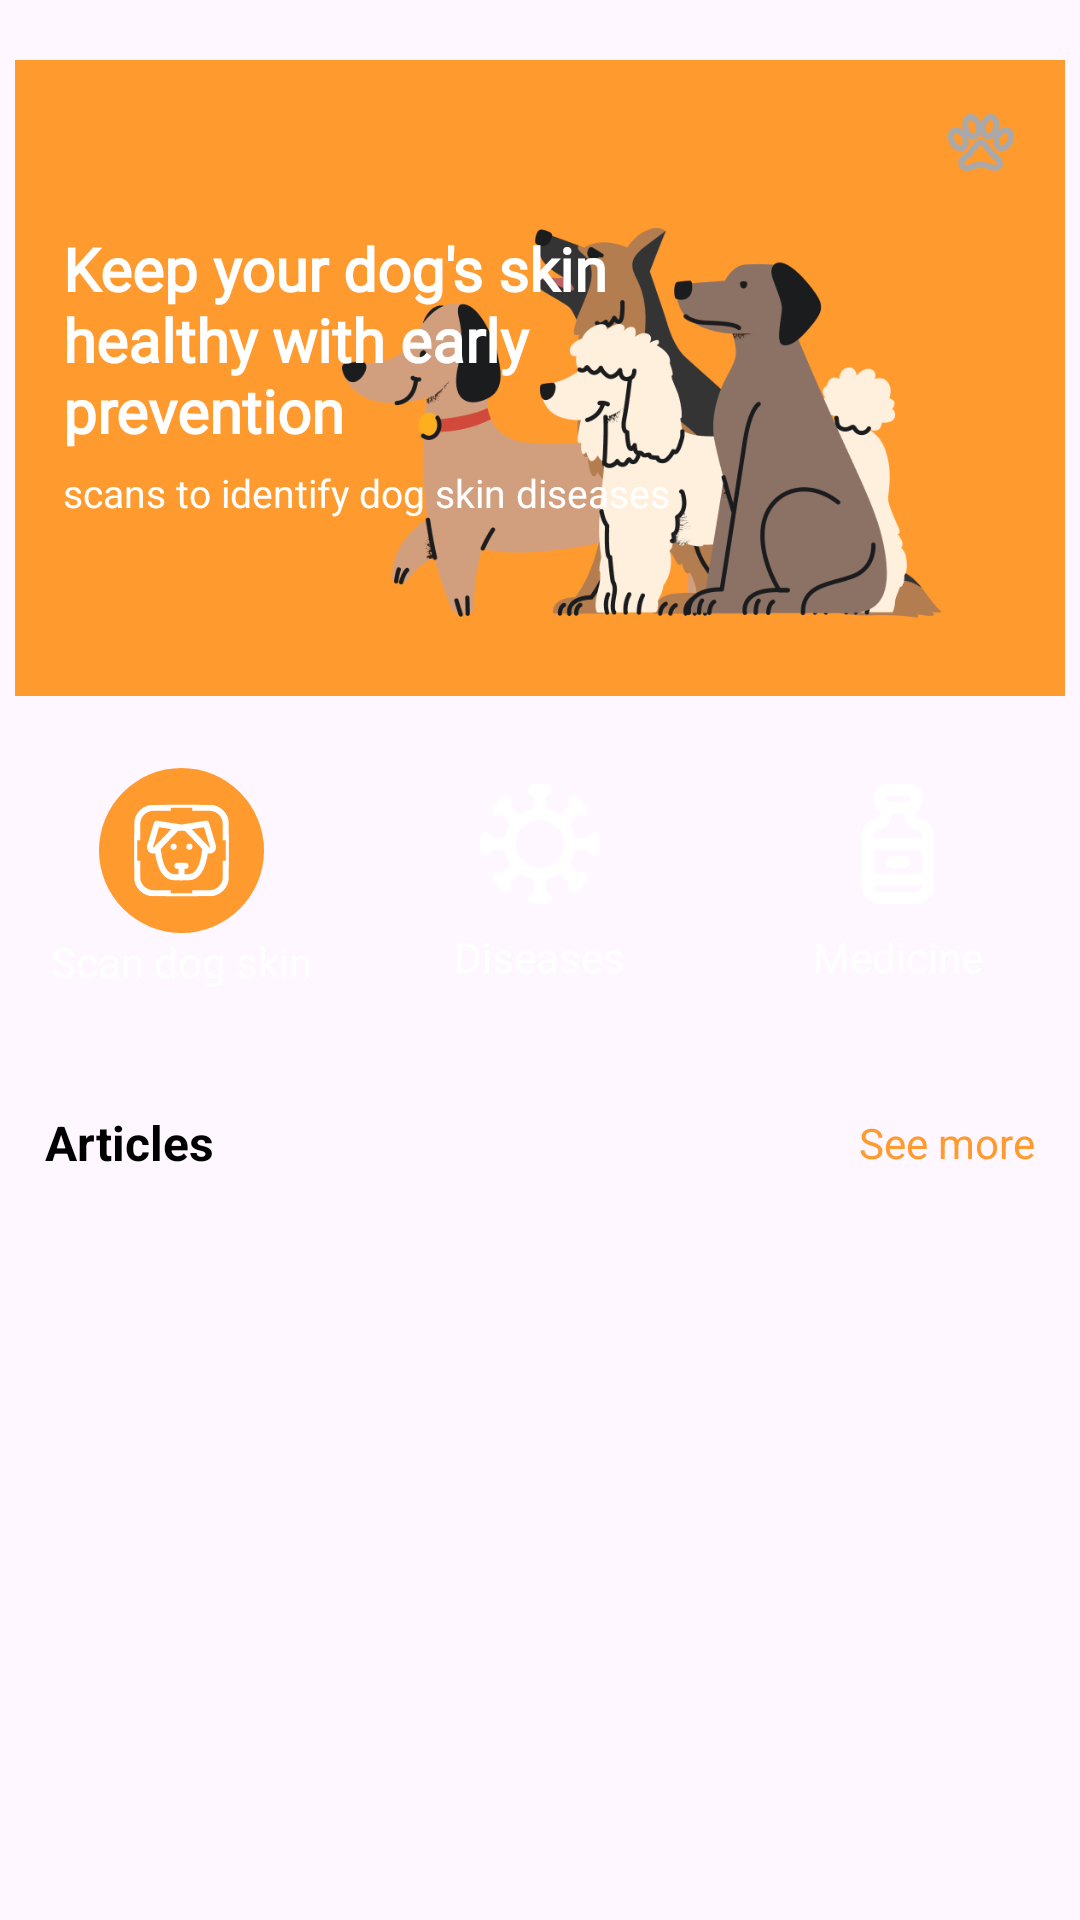

Write the Android layout XML for this screen, with the resource values it uses.
<!-- AndroidManifest.xml: application theme Theme.CarePet -->
<!-- res/layout/fragment_home.xml -->
<?xml version="1.0" encoding="utf-8"?>
<ScrollView xmlns:android="http://schemas.android.com/apk/res/android"
    xmlns:tools="http://schemas.android.com/tools"
    android:layout_width="match_parent"
    android:layout_height="match_parent"
    tools:context=".dashboard.fragment.HomeFragment">

    <LinearLayout
        android:layout_width="match_parent"
        android:layout_height="wrap_content"
        android:orientation="vertical"
        android:layout_marginTop="15dp"
        android:padding="5dp">

        
        <RelativeLayout
            android:layout_width="match_parent"
            android:layout_height="wrap_content"
            android:background="@color/orange"
            android:padding="16dp">

            <ImageView
                android:id="@+id/headerText"
                android:layout_width="wrap_content"
                android:layout_height="40dp"
                android:layout_marginRight="250dp"
                android:textColor="@android:color/white"
                android:textSize="18sp"
                android:textStyle="bold"
                android:src="@drawable/frame_logo" />

            <ImageView
                android:id="@+id/logo"
                android:layout_width="200dp"
                android:layout_height="150dp"
                android:layout_marginRight="25dp"
                android:layout_marginTop="30dp"
                android:layout_alignParentEnd="true"
                android:src="@drawable/anjing_banyak" />

            <TextView
                android:id="@+id/subHeaderText"
                android:layout_width="wrap_content"
                android:layout_height="wrap_content"
                android:layout_below="@id/headerText"
                android:layout_marginRight="110dp"
                android:text="@string/keep_your_dog"
                android:textColor="@android:color/white"
                android:fontFamily="@font/plusjakartasans_variablefont_wght"
                android:textStyle="bold"
                android:textSize="20sp" />

            <TextView
                android:id="@+id/scanHeaderText"
                android:layout_width="wrap_content"
                android:layout_height="wrap_content"
                android:textColor="@color/white"
                android:layout_marginTop="5dp"
                android:textSize="13sp"
                android:text="scans to identify dog skin diseases"
                android:layout_below="@+id/subHeaderText"/>

            <ImageView
                android:id="@+id/headerImage"
                android:layout_width="wrap_content"
                android:layout_height="wrap_content"
                android:layout_alignParentEnd="true"
                android:src="@drawable/paw_outline" />
        </RelativeLayout>

        
        <LinearLayout
            android:layout_width="match_parent"
            android:layout_height="wrap_content"
            android:orientation="horizontal"
            android:gravity="center"
            android:layout_marginTop="16dp"
            android:layout_marginBottom="16dp">

            <LinearLayout
                android:id="@+id/scanSkin"
                android:layout_width="0dp"
                android:layout_height="wrap_content"
                android:layout_weight="1"
                android:orientation="vertical"
                android:gravity="center"
                android:background="@drawable/rounded_button"
                android:layout_marginEnd="8dp"
                android:padding="8dp">

                <ImageView
                    android:layout_width="55dp"
                    android:layout_height="55dp"
                    android:src="@drawable/logo_scan" />
                <TextView
                    android:layout_width="wrap_content"
                    android:layout_height="wrap_content"
                    android:text="Scan dog skin"
                    android:textColor="@android:color/white"
                    android:textSize="14sp"/>
            </LinearLayout>

            <LinearLayout
                android:id="@+id/showDisease"
                android:layout_width="0dp"
                android:layout_height="wrap_content"
                android:layout_weight="1"
                android:orientation="vertical"
                android:gravity="center"
                android:background="@drawable/rounded_button"
                android:layout_marginEnd="8dp"
                android:padding="8dp">

                <ImageView
                    android:layout_width="48dp"
                    android:layout_height="48dp"
                    android:src="@drawable/diseases" />
                <TextView
                    android:layout_width="wrap_content"
                    android:layout_height="wrap_content"
                    android:text="Diseases"
                    android:textColor="@android:color/white"
                    android:textSize="14sp"
                    android:layout_marginTop="4dp"/>
            </LinearLayout>

            <LinearLayout
                android:id="@+id/showMedicine"
                android:layout_width="0dp"
                android:layout_height="wrap_content"
                android:layout_weight="1"
                android:orientation="vertical"
                android:gravity="center"
                android:background="@drawable/rounded_button"
                android:padding="8dp">

                <ImageView
                    android:layout_width="48dp"
                    android:layout_height="48dp"
                    android:src="@drawable/medicine" />
                <TextView
                    android:layout_width="wrap_content"
                    android:layout_height="wrap_content"
                    android:text="Medicine"
                    android:textColor="@android:color/white"
                    android:textSize="14sp"
                    android:layout_marginTop="4dp"/>
            </LinearLayout>
        </LinearLayout>

        
        <LinearLayout
            android:layout_width="match_parent"
            android:layout_height="wrap_content"
            android:orientation="horizontal"
            android:layout_marginTop="16dp"
            android:layout_marginStart="10dp"
            android:layout_marginEnd="10dp"
            android:gravity="center_vertical">

            <TextView
                android:layout_width="wrap_content"
                android:layout_height="wrap_content"
                android:text="Articles"
                android:textColor="@android:color/black"
                android:textSize="16sp"
                android:textStyle="bold"
                android:layout_weight="1"/>

            <TextView
                android:id="@+id/btnMore"
                android:layout_width="wrap_content"
                android:layout_height="wrap_content"
                android:text="See more"
                android:textColor="@color/orange"
                android:textSize="14sp" />
        </LinearLayout>

        <LinearLayout
            android:layout_width="match_parent"
            android:layout_height="wrap_content"
            android:orientation="horizontal"
            android:padding="8dp"
            android:layout_marginTop="8dp">

            <LinearLayout
                android:layout_width="match_parent"
                android:layout_height="wrap_content"
                android:orientation="vertical"
                android:padding="16dp"
                android:id="@+id/articlesContainer">
            </LinearLayout>
        </LinearLayout>

    </LinearLayout>
</ScrollView>
<!-- resources referenced by this layout -->
<resources>
  <color name="orange">#FF9A2F</color>
  <color name="white">#FFFFFFFF</color>
  <!-- drawable anjing_banyak: png bitmap (drawable, 52698 bytes) -->
  <!-- drawable diseases: vector/xml drawable (drawable, 4629 chars, omitted) -->
  <!-- drawable logo_scan: vector/xml drawable (drawable, 3439 chars, omitted) -->
  <!-- drawable medicine (drawable) -->
  <vector xmlns:android="http://schemas.android.com/apk/res/android"
      android:width="24dp"
      android:height="24dp"
      android:viewportWidth="24"
      android:viewportHeight="24">
    <group>
      <clip-path
          android:pathData="M0,0h24v24h-24z"/>
      <path
          android:pathData="M9,4C9,3.735 9.105,3.48 9.293,3.293C9.48,3.105 9.735,3 10,3H14C14.265,3 14.52,3.105 14.707,3.293C14.895,3.48 15,3.735 15,4V5C15,5.265 14.895,5.52 14.707,5.707C14.52,5.895 14.265,6 14,6H10C9.735,6 9.48,5.895 9.293,5.707C9.105,5.52 9,5.265 9,5V4Z"
          android:strokeLineJoin="round"
          android:strokeWidth="2"
          android:fillColor="#00000000"
          android:strokeColor="#ffffff"
          android:strokeLineCap="round"/>
      <path
          android:pathData="M10,6V6.98C10,7.857 9.366,8.606 8.5,8.75C7.634,8.894 7,9.643 7,10.52V19C7,19.53 7.211,20.039 7.586,20.414C7.961,20.789 8.47,21 9,21H15C15.53,21 16.039,20.789 16.414,20.414C16.789,20.039 17,19.53 17,19V10.52C17,9.643 16.366,8.894 15.5,8.75C15.081,8.68 14.7,8.464 14.426,8.14C14.151,7.816 14,7.405 14,6.98V6"
          android:strokeLineJoin="round"
          android:strokeWidth="2"
          android:fillColor="#00000000"
          android:strokeColor="#ffffff"
          android:strokeLineCap="round"/>
      <path
          android:pathData="M7,12H17"
          android:strokeLineJoin="round"
          android:strokeWidth="2"
          android:fillColor="#00000000"
          android:strokeColor="#ffffff"
          android:strokeLineCap="round"/>
      <path
          android:pathData="M7,18H17"
          android:strokeLineJoin="round"
          android:strokeWidth="2"
          android:fillColor="#00000000"
          android:strokeColor="#ffffff"
          android:strokeLineCap="round"/>
      <path
          android:pathData="M11,15H13"
          android:strokeLineJoin="round"
          android:strokeWidth="2"
          android:fillColor="#00000000"
          android:strokeColor="#ffffff"
          android:strokeLineCap="round"/>
    </group>
  </vector>
  <!-- drawable paw_outline: vector/xml drawable (drawable, 2936 chars, omitted) -->
  <string name="keep_your_dog">Keep your dog\'s skin\nhealthy with early\nprevention</string>
  <style name="Theme.CarePet" parent="Base.Theme.CarePet" />
  <style name="Base.Theme.CarePet" parent="Theme.Material3.DayNight.NoActionBar">
          <item name="colorSecondary">@color/orange</item>
          <item name="colorSecondaryVariant">@color/white</item>
          <item name="colorOnPrimary">@color/lavender</item>
      </style>
  <color name="lavender">#8692f7</color>
</resources>
